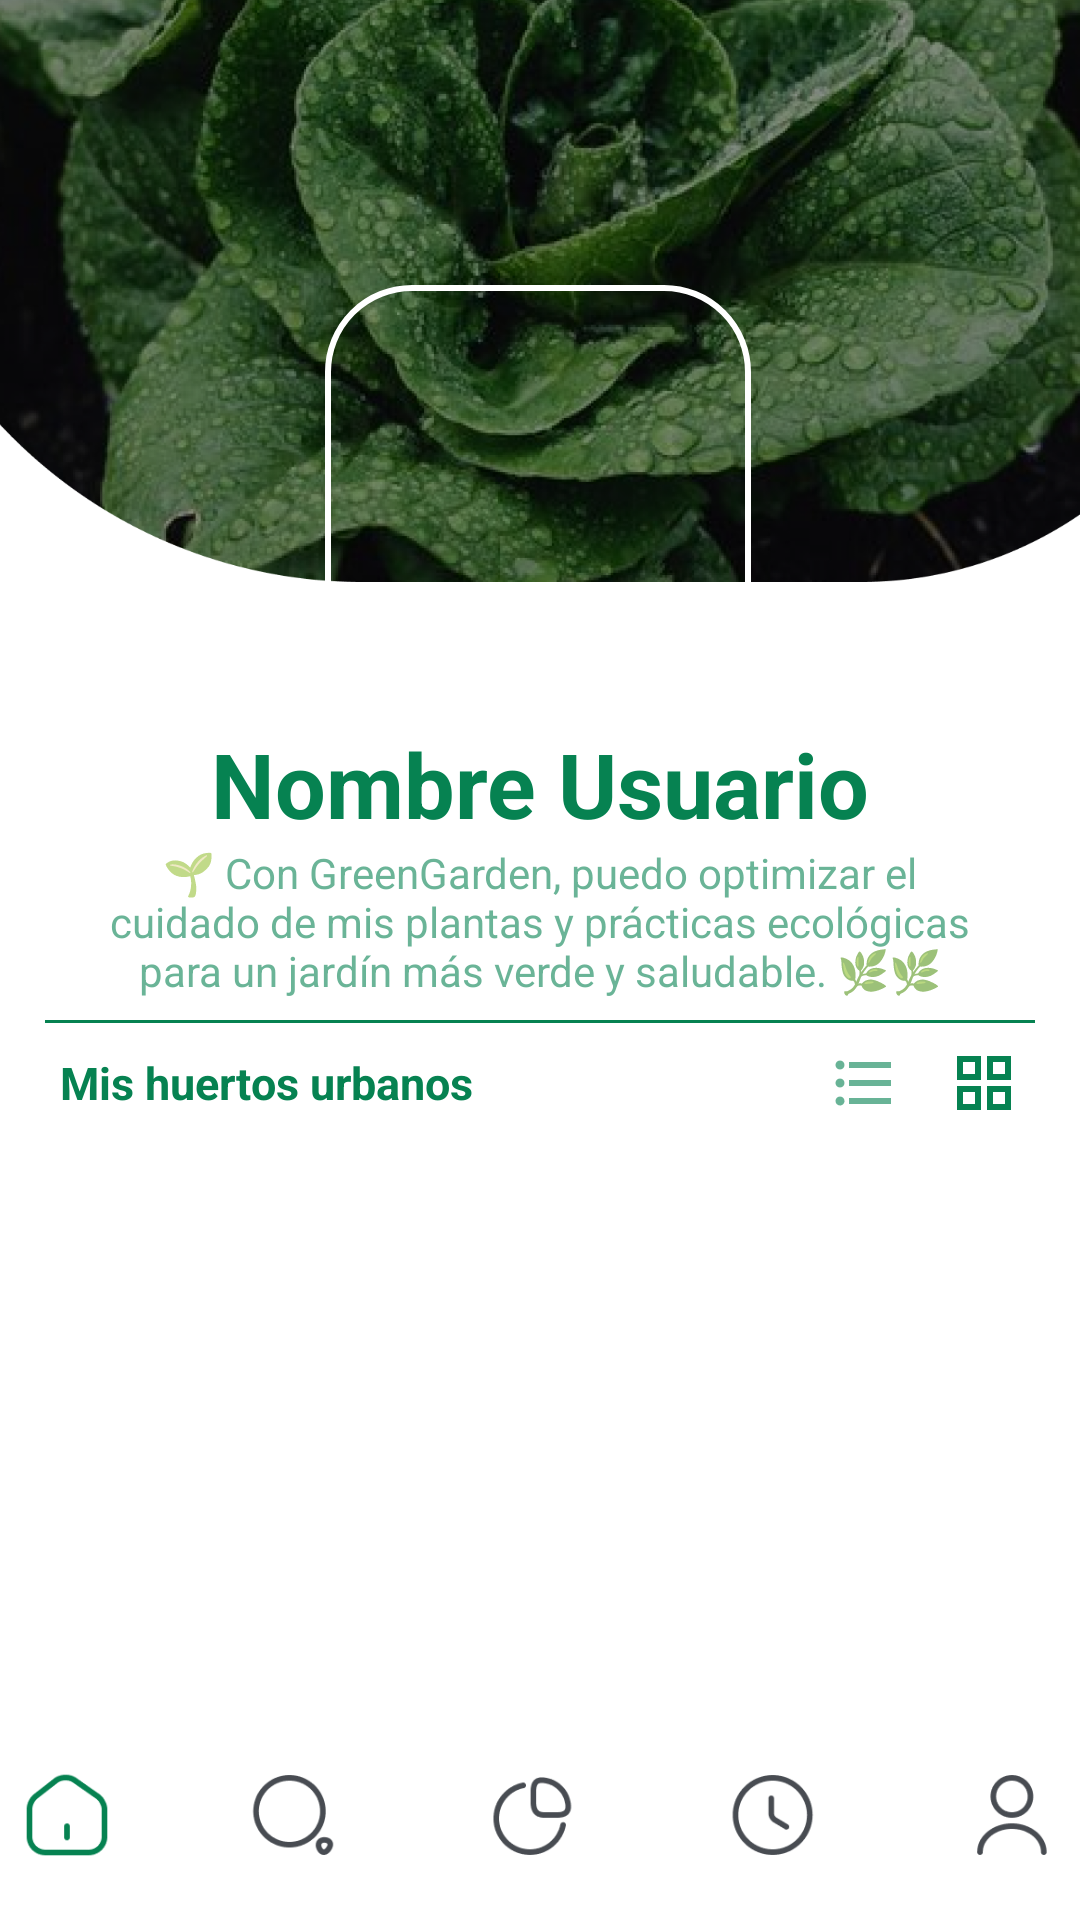

Android layout source for this screen:
<!-- AndroidManifest.xml: application theme Theme.GreenGardenApp -->
<!-- res/layout/activity_main_screen_grid.xml -->
<?xml version="1.0" encoding="utf-8"?>
<androidx.constraintlayout.widget.ConstraintLayout xmlns:android="http://schemas.android.com/apk/res/android"
    xmlns:app="http://schemas.android.com/apk/res-auto"
    xmlns:tools="http://schemas.android.com/tools"
    android:id="@+id/main"
    android:layout_width="match_parent"
    android:layout_height="match_parent"
    android:background="@color/White"
    tools:context=".MainScreenGrid">


    <ImageView
        android:id="@+id/imageView4"
        android:layout_width="616dp"
        android:layout_height="194dp"
        app:layout_constraintEnd_toEndOf="parent"
        app:layout_constraintStart_toStartOf="parent"
        app:layout_constraintTop_toTopOf="parent"
        app:srcCompat="@drawable/mainfon" />


    <com.google.android.material.imageview.ShapeableImageView
        android:id="@+id/modelProfile"
        android:layout_width="150dp"
        android:layout_height="150dp"
        android:layout_marginTop="8dp"
        android:padding="5dp"
        android:scaleType="centerCrop"
        app:layout_constraintBottom_toBottomOf="parent"
        app:layout_constraintEnd_toEndOf="parent"
        app:layout_constraintHorizontal_bias="0.497"
        app:layout_constraintStart_toStartOf="parent"
        app:layout_constraintTop_toTopOf="parent"
        app:layout_constraintVertical_bias="0.172"
        app:shapeAppearanceOverlay="@style/circular"
        app:srcCompat="@drawable/campesino"
        app:strokeColor="@color/White"
        app:strokeWidth="2dp" />

    <LinearLayout
        android:id="@+id/linearLayout3"
        android:layout_width="match_parent"
        android:layout_height="100dp"
        android:layout_marginStart="15dp"
        android:layout_marginEnd="15dp"
        android:background="@drawable/boder_perfil"
        android:orientation="vertical"
        app:layout_constraintEnd_toEndOf="parent"
        app:layout_constraintStart_toStartOf="parent"
        app:layout_constraintTop_toBottomOf="@+id/modelProfile">

        <TextView
            android:id="@+id/userName"
            android:layout_width="match_parent"
            android:layout_height="wrap_content"
            android:text="Nombre Usuario"
            android:textAlignment="center"
            android:textColor="@color/Green"
            android:textSize="30dp"
            android:textStyle="bold" />

        <TextView
            android:id="@+id/textView13"
            android:layout_width="match_parent"
            android:layout_height="wrap_content"
            android:paddingLeft="20dp"
            android:paddingRight="20dp"
            android:text="@string/bio"
            android:textAlignment="center"
            android:textColor="@color/GreenCl" />


    </LinearLayout>

    <RelativeLayout
        android:id="@+id/relativeLayout3"
        android:layout_width="match_parent"
        android:layout_height="40dp"
        android:gravity="center_vertical"
        android:orientation="horizontal"
        android:paddingLeft="20dp"
        android:paddingRight="20dp"
        app:layout_constraintTop_toBottomOf="@+id/linearLayout3"
        tools:layout_editor_absoluteX="8dp">


        <TextView
            android:id="@+id/textView14"
            android:layout_width="wrap_content"
            android:layout_height="wrap_content"
            android:layout_alignParentLeft="true"
            android:layout_centerVertical="true"
            android:text="Mis huertos urbanos"
            android:textAlignment="center"
            android:textColor="@color/Green"
            android:textSize="15dp"
            android:textStyle="bold" />

        <androidx.constraintlayout.utils.widget.ImageFilterButton
            android:id="@+id/list"
            android:layout_width="wrap_content"
            android:layout_height="wrap_content"
            android:layout_alignParentRight="true"
            android:layout_centerVertical="true"
            android:layout_marginEnd="40dp"
            android:layout_toStartOf="@+id/grid"
            android:background="@null"
            app:srcCompat="@drawable/baseline_format_list_bulleted_24_opacity_" />

        <androidx.constraintlayout.utils.widget.ImageFilterButton
            android:id="@+id/grid"
            android:layout_width="wrap_content"
            android:layout_height="wrap_content"
            android:layout_alignParentRight="true"
            android:layout_centerVertical="true"
            android:background="@null"
            app:srcCompat="@drawable/baseline_grid_view_24" />


    </RelativeLayout>

    <GridView
        android:id="@+id/listGardenGrid"
        android:layout_width="399dp"
        android:layout_height="343dp"
        android:numColumns="2"
        android:paddingLeft="10dp"
        android:paddingRight="10dp"
        app:layout_constraintBottom_toTopOf="@+id/linearLayout2"
        app:layout_constraintEnd_toEndOf="parent"
        app:layout_constraintStart_toStartOf="parent"
        app:layout_constraintTop_toBottomOf="@+id/relativeLayout3" />




    <LinearLayout
        android:id="@+id/linearLayout2"
        android:layout_width="match_parent"
        android:layout_height="70dp"
        android:layout_marginTop="24dp"
        android:gravity="center"
        android:orientation="horizontal"
        app:layout_constraintBottom_toBottomOf="parent"
        app:layout_constraintEnd_toEndOf="parent"
        app:layout_constraintHorizontal_bias="0.615"
        app:layout_constraintStart_toStartOf="parent"
        app:layout_constraintTop_toTopOf="parent"
        app:layout_constraintVertical_bias="1.0">


        <ImageView
            android:id="@+id/home"
            android:layout_width="30dp"
            android:layout_height="30dp"
            app:srcCompat="@drawable/home_2" />

        <ImageView
            android:id="@+id/category"
            android:layout_width="30dp"
            android:layout_height="30dp"
            android:layout_marginLeft="45dp"
            android:layout_marginRight="50dp"
            app:srcCompat="@drawable/search" />

        <ImageView
            android:id="@+id/statics"
            android:layout_width="30dp"
            android:layout_height="30dp"
            app:srcCompat="@drawable/graph" />

        <ImageView
            android:id="@+id/tips"
            android:layout_width="30dp"
            android:layout_height="30dp"
            android:layout_marginLeft="50dp"
            android:layout_marginRight="50dp"
            app:srcCompat="@drawable/clock" />

        <ImageView
            android:id="@+id/profile"
            android:layout_width="30dp"
            android:layout_height="30dp"
            app:srcCompat="@drawable/user" />


    </LinearLayout>




</androidx.constraintlayout.widget.ConstraintLayout>
<!-- resources referenced by this layout -->
<resources>
  <color name="Green">#068251</color>
  <color name="GreenCl">#99068251</color>
  <color name="White">#FFFFFFFF</color>
  <!-- drawable baseline_format_list_bulleted_24_opacity_ (drawable) -->
  <vector xmlns:android="http://schemas.android.com/apk/res/android" android:alpha="0.61" android:autoMirrored="true" android:height="24dp" android:tint="#068251" android:viewportHeight="24" android:viewportWidth="24" android:width="24dp">
        
      <path android:fillColor="@android:color/white" android:pathData="M4,10.5c-0.83,0 -1.5,0.67 -1.5,1.5s0.67,1.5 1.5,1.5 1.5,-0.67 1.5,-1.5 -0.67,-1.5 -1.5,-1.5zM4,4.5c-0.83,0 -1.5,0.67 -1.5,1.5S3.17,7.5 4,7.5 5.5,6.83 5.5,6 4.83,4.5 4,4.5zM4,16.5c-0.83,0 -1.5,0.68 -1.5,1.5s0.68,1.5 1.5,1.5 1.5,-0.68 1.5,-1.5 -0.67,-1.5 -1.5,-1.5zM7,19h14v-2L7,17v2zM7,13h14v-2L7,11v2zM7,5v2h14L21,5L7,5z"/>
      
  </vector>
  <!-- drawable baseline_grid_view_24 (drawable) -->
  <vector xmlns:android="http://schemas.android.com/apk/res/android" android:height="24dp" android:tint="#068251" android:viewportHeight="24" android:viewportWidth="24" android:width="24dp">
        
      <path android:fillColor="@android:color/white" android:fillType="evenOdd" android:pathData="M3,3v8h8L11,3L3,3zM9,9L5,9L5,5h4v4zM3,13v8h8v-8L3,13zM9,19L5,19v-4h4v4zM13,3v8h8L21,3h-8zM19,9h-4L15,5h4v4zM13,13v8h8v-8h-8zM19,19h-4v-4h4v4z"/>
      
  </vector>
  <!-- drawable boder_perfil (drawable) -->
  <?xml version="1.0" encoding="utf-8"?>
  <layer-list xmlns:android="http://schemas.android.com/apk/res/android">
  
  
      <item>
          <shape android:shape="rectangle">
              <solid android:color="@color/Green"/>
          </shape>
      </item>
  
      <item android:bottom="1dp">
          <shape android:shape="rectangle">
              <solid android:color="@color/White"/>
          </shape>
      </item>
  </layer-list>
  <!-- drawable clock: png bitmap (drawable, 2638 bytes) -->
  <!-- drawable graph: png bitmap (drawable, 2672 bytes) -->
  <!-- drawable home_2: png bitmap (drawable, 1814 bytes) -->
  <!-- drawable mainfon: png bitmap (drawable, 681438 bytes) -->
  <!-- drawable search: png bitmap (drawable-normal, 2693 bytes) -->
  <!-- drawable user: png bitmap (drawable, 2218 bytes) -->
  <string name="bio">🌱 Con GreenGarden, puedo optimizar el cuidado de mis plantas y prácticas ecológicas para un jardín más verde y saludable. 🌿🌿</string>
  <style name="circular">
          <item name="cornerSize">20%</item>
      </style>
  <style name="Theme.GreenGardenApp" parent="Base.Theme.GreenGardenApp" />
  <style name="Base.Theme.GreenGardenApp" parent="Theme.Material3.DayNight.NoActionBar">
          
          
      </style>
</resources>
